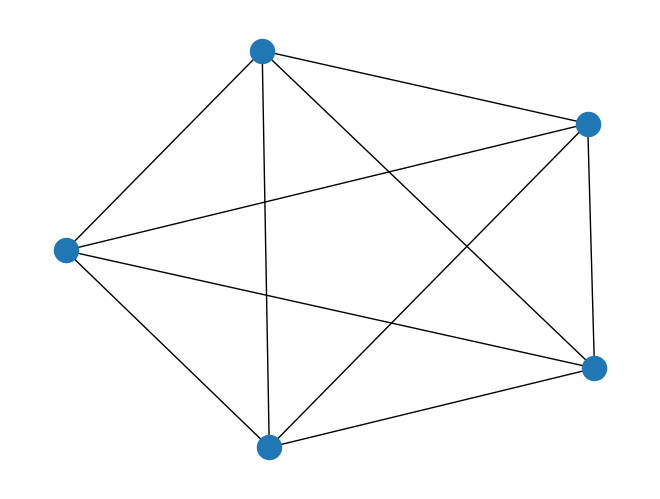

Write Python code to recreate this figure.
#%%
import networkx as nx
import matplotlib.pyplot as plt

G=nx.complete_graph(5)
nx.draw(G)
plt.show()
 
nx.write_gexf(G, "complete.gexf")
# %%
